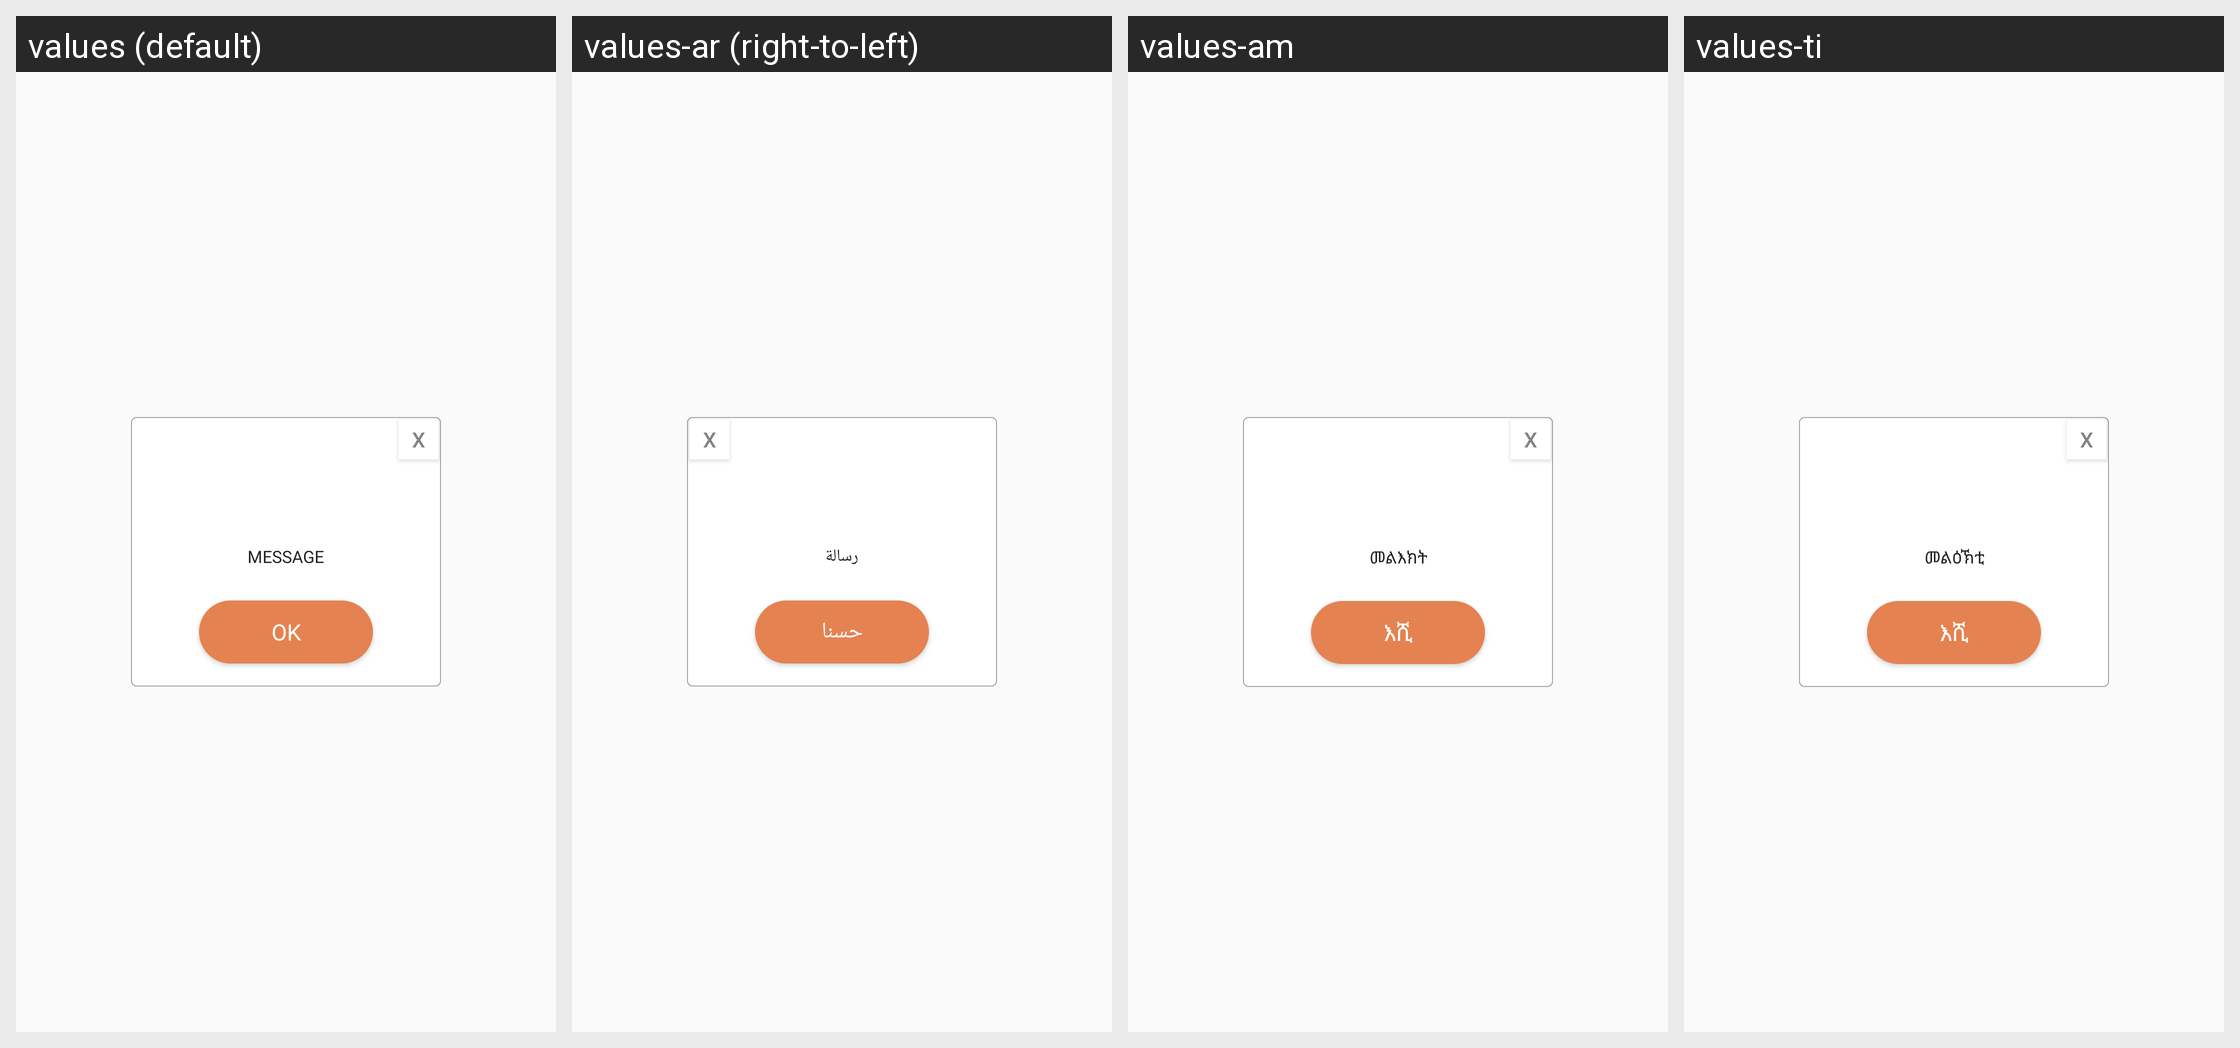

Here is an Android app screen in its default locale and in the app's own translations. Write out the translated-string differences for the strings that appear on this screen.
Android screen res/layout/dialog_start_audit_gif.xml rendered under 4 locales, left to right: values (default), values-ar (right-to-left), values-am, values-ti. Device: Nexus 5 (rendered at 1080×1920; each locale shown at half size, 540×960, under a caption strip naming it); theme AppTheme.
Other locales in the repository, not shown: values-as, values-es, values-fr, values-gu, values-hi, values-kn, values-ml, values-om, values-or, values-so, values-ta, values-te.
Strings drawn on this screen, with the default value and each locale's value (text and hints the layout hard-codes, and strings that could not be matched under every locale, appear in the picture but are not listed):

message
  values: MESSAGE
  values-ar: رسالة
  values-am: መልእክት
  values-ti: መልዕኽቲ

ok
  values: OK
  values-ar: حسنا
  values-am: እሺ
  values-ti: እሺ
